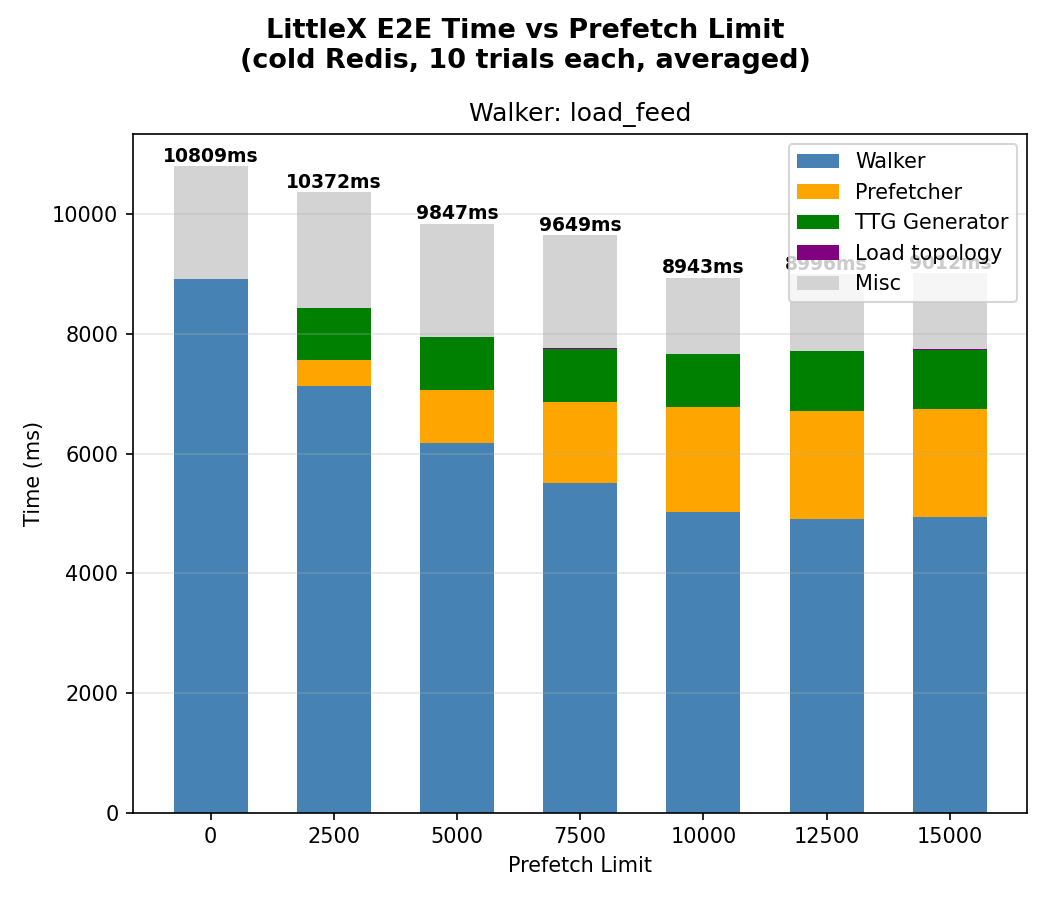

The file beside this chart, header and first rows:
walker, prefetch_limit, trial, e2e_ms, topo_idx_ms, ttg_ms, prefetch_ms, walker_ms
load_feed, 0, 1, 10809, 0.000, 0.000, 0.000, 8922
load_feed, 2500, 1, 10372, 9.824, 856.8, 448.1, 7125
load_feed, 5000, 1, 9847, 9.982, 888.3, 885.5, 6172
load_feed, 7500, 1, 9649, 9.941, 892.9, 1351, 5506
load_feed, 10000, 1, 8943, 9.953, 886.7, 1757, 5018
load_feed, 12500, 1, 8996, 9.938, 1000, 1802, 4912
load_feed, 15000, 1, 9012, 9.757, 988.3, 1799, 4944
